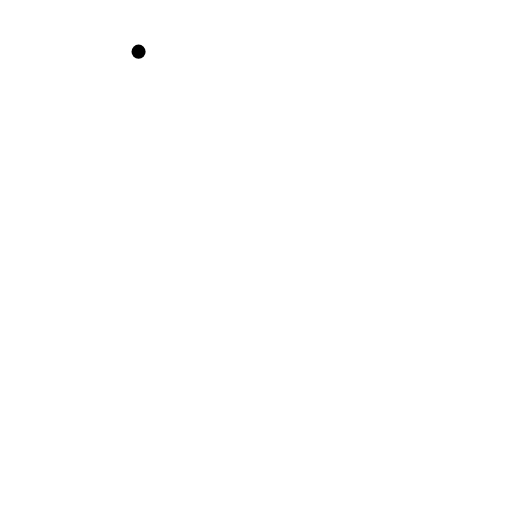
t = 0.00 s
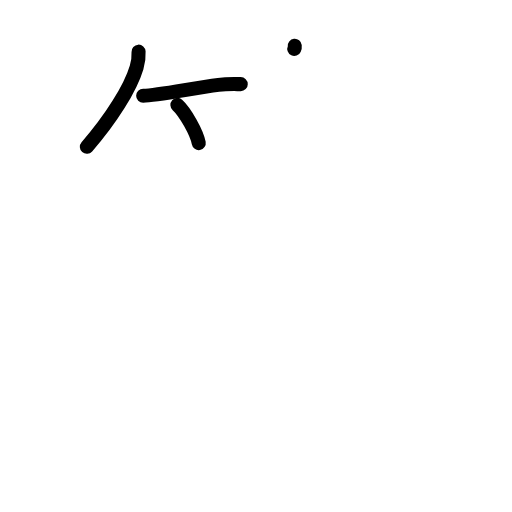
t = 3.13 s
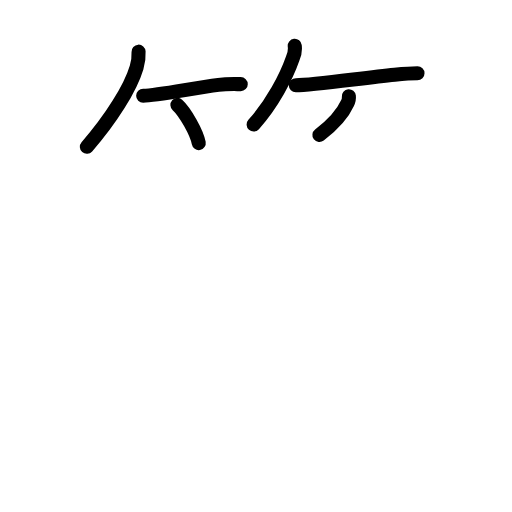
t = 5.88 s
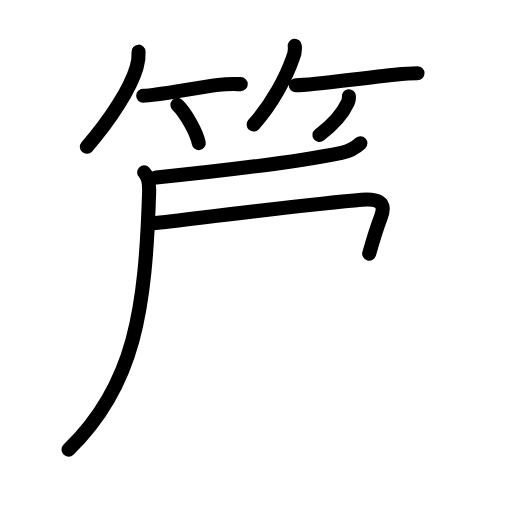
t = 8.92 s
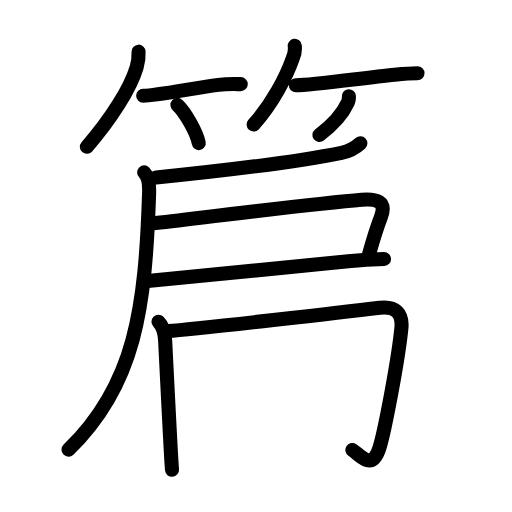
t = 11.94 s
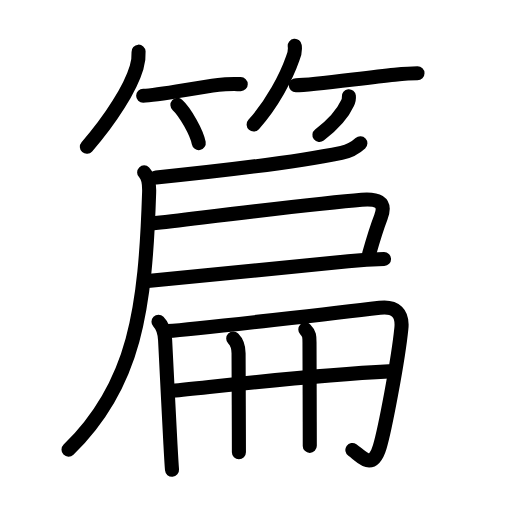
t = 15.00 s

The animated SVG that drew these frames (rendered in a browser with its animation timeline set to each time). Animation: 48 SMIL elements (animate=48); one cycle of 15.00 s.

<?xml version="1.0" encoding="UTF-8"?>
<!--
AniKanjiVG is licensed by CC-BY-SA Paul C. Sommerhoff (https://bitbucket.org/sommerhoff/anikanjivg).
AniKanjiVG uses KanjiVG which is licensed by CC-BY-SA Ulrich Apel (http://kanjivg.tagaini.net).
See also http://creativecommons.org/licenses/by-sa/3.0/
-->
<svg xmlns:kvg='http://kanjivg.tagaini.net' xmlns='http://www.w3.org/2000/svg' width='109' height='109' viewBox='0 0 109 109' style='fill:none;stroke:#000000;stroke-width:3;stroke-linecap:round;stroke-linejoin:round;' id="kvg:kanji_07bc7"><g id="kvg:07bc7" kvg:element="篇"><g id="kvg:07bc7-g1" kvg:element="竹" kvg:variant="true" kvg:position="top" kvg:radical="general"><g id="kvg:07bc7-g2" kvg:position="left"><path id="kvg:07bc7-s1" kvg:type="㇒" d="M29.5,11c0.07,1.18-0.08,2.21-0.42,3.35c-1.32,4.44-5.46,11.02-10.59,16.9"><animate attributeName="d" begin="0.0s" dur="0.5s" from="M29.5,11C29.5,11,29.5,11,29.5,11" to="M29.5,11c0.07,1.18-0.08,2.21-0.42,3.35" />
<animate attributeName="d" begin="0.5s" dur="0.5s" from="M29.5,11c0.07,1.18-0.08,2.21-0.42,3.35c0,0,0,0,0,0,0" to="M29.5,11c0.07,1.18-0.08,2.21-0.42,3.35c-1.32,4.44-5.46,11.02-10.59,16.9" />
</path>
<path id="kvg:07bc7-s2" kvg:type="㇐b" d="M30.48,20.38c2.89,0,10.5-1.6,16.03-2.31c1.93-0.25,3.61-0.16,4.74-0.16"><animate attributeName="d" begin="1.0s" dur="0.5s" from="M30.48,20.38C30.48,20.38,30.48,20.38,30.48,20.38" to="M30.48,20.38c2.89,0,10.5-1.6,16.03-2.31" />
<animate attributeName="d" begin="1.5s" dur="0.5s" from="M30.48,20.38c2.89,0,10.5-1.6,16.03-2.31c0,0,0,0,0,0,0" to="M30.48,20.38c2.89,0,10.5-1.6,16.03-2.31c1.93-0.25,3.61-0.16,4.74-0.16" />
<animate attributeName="d" begin="0s" dur="1.0s" from="M-100,-100" to="M-100,-100" />
</path>
<path id="kvg:07bc7-s3" kvg:type="㇔/㇑" d="M37.77,22.33c1.6,1.44,4.14,5.9,4.54,8.13"><animate attributeName="d" begin="2.0s" dur="1.0s" from="M37.77,22.33C37.77,22.33,37.77,22.33,37.77,22.33" to="M37.77,22.33c1.6,1.44,4.14,5.9,4.54,8.13" />
<animate attributeName="d" begin="0s" dur="2.0s" from="M-100,-100" to="M-100,-100" />
</path>
</g>
<g id="kvg:07bc7-g3" kvg:position="right"><path id="kvg:07bc7-s4" kvg:type="㇒" d="M62.75,9.75c0.11,0.93-0.03,1.81-0.42,2.65c-1.4,4-4.31,9.59-8.33,14.1"><animate attributeName="d" begin="3.0s" dur="0.5s" from="M62.75,9.75C62.75,9.75,62.75,9.75,62.75,9.75" to="M62.75,9.75c0.11,0.93-0.03,1.81-0.42,2.65" />
<animate attributeName="d" begin="3.5s" dur="0.5s" from="M62.75,9.75c0.11,0.93-0.03,1.81-0.42,2.65c0,0,0,0,0,0,0" to="M62.75,9.75c0.11,0.93-0.03,1.81-0.42,2.65c-1.4,4-4.31,9.59-8.33,14.1" />
<animate attributeName="d" begin="0s" dur="3.0s" from="M-100,-100" to="M-100,-100" />
</path>
<path id="kvg:07bc7-s5" kvg:type="㇐b" d="M62.98,18.16c3.68,0,14.09-1.56,21.04-2.25c1.98-0.2,3.68-0.32,4.86-0.32"><animate attributeName="d" begin="4.0s" dur="0.5s" from="M62.98,18.16C62.98,18.16,62.98,18.16,62.98,18.16" to="M62.98,18.16c3.68,0,14.09-1.56,21.04-2.25" />
<animate attributeName="d" begin="4.5s" dur="0.5s" from="M62.98,18.16c3.68,0,14.09-1.56,21.04-2.25c0,0,0,0,0,0,0" to="M62.98,18.16c3.68,0,14.09-1.56,21.04-2.25c1.98-0.2,3.68-0.32,4.86-0.32" />
<animate attributeName="d" begin="0s" dur="4.0s" from="M-100,-100" to="M-100,-100" />
</path>
<path id="kvg:07bc7-s6" kvg:type="㇒/㇚" d="M74.27,20.5c0.05,0.51-0.04,0.99-0.29,1.44c-0.8,1.77-2.61,4.19-5.98,6.81"><animate attributeName="d" begin="5.0s" dur="0.5s" from="M74.27,20.5C74.27,20.5,74.27,20.5,74.27,20.5" to="M74.27,20.5c0.05,0.51-0.04,0.99-0.29,1.44" />
<animate attributeName="d" begin="5.5s" dur="0.5s" from="M74.27,20.5c0.05,0.51-0.04,0.99-0.29,1.44c0,0,0,0,0,0,0" to="M74.27,20.5c0.05,0.51-0.04,0.99-0.29,1.44c-0.8,1.77-2.61,4.19-5.98,6.81" />
<animate attributeName="d" begin="0s" dur="5.0s" from="M-100,-100" to="M-100,-100" />
</path>
</g>
</g>
<g id="kvg:07bc7-g4" kvg:element="扁" kvg:variant="true" kvg:position="bottom"><g id="kvg:07bc7-g5" kvg:element="戸" kvg:position="tare"><path id="kvg:07bc7-s7" kvg:type="㇒/㇐" d="M76.72,30.5c-1.35,1.25-2.57,1.74-4.02,2.03c-11.07,2.22-22.95,3.6-39.45,5.26"><animate attributeName="d" begin="6.0s" dur="0.5s" from="M76.72,30.5C76.72,30.5,76.72,30.5,76.72,30.5" to="M76.72,30.5c-1.35,1.25-2.57,1.74-4.02,2.03" />
<animate attributeName="d" begin="6.5s" dur="0.5s" from="M76.72,30.5c-1.35,1.25-2.57,1.74-4.02,2.03c0,0,0,0,0,0,0" to="M76.72,30.5c-1.35,1.25-2.57,1.74-4.02,2.03c-11.07,2.22-22.95,3.6-39.45,5.26" />
<animate attributeName="d" begin="0s" dur="6.0s" from="M-100,-100" to="M-100,-100" />
</path>
<path id="kvg:07bc7-s8" kvg:type="㇒" d="M30.69,36.7c0.93,0.93,1.12,2.25,1.06,4.22c-0.8,24.67-2.92,41-17.16,54.8"><animate attributeName="d" begin="7.0s" dur="0.5s" from="M30.69,36.7C30.69,36.7,30.69,36.7,30.69,36.7" to="M30.69,36.7c0.93,0.93,1.12,2.25,1.06,4.22" />
<animate attributeName="d" begin="7.5s" dur="0.5s" from="M30.69,36.7c0.93,0.93,1.12,2.25,1.06,4.22c0,0,0,0,0,0,0" to="M30.69,36.7c0.93,0.93,1.12,2.25,1.06,4.22c-0.8,24.67-2.92,41-17.16,54.8" />
<animate attributeName="d" begin="0s" dur="7.0s" from="M-100,-100" to="M-100,-100" />
</path>
<path id="kvg:07bc7-s9" kvg:type="㇕" d="M32.25,47.58c12.77-1.49,35.27-4.31,44.75-5.07c3.02-0.24,5.42,0.26,4.08,3.73c-1.12,2.9-1.33,3.64-2.48,7.76"><animate attributeName="d" begin="8.0s" dur="0.3333333333333333s" from="M32.25,47.58C32.25,47.58,32.25,47.58,32.25,47.58" to="M32.25,47.58c12.77-1.49,35.27-4.31,44.75-5.07" />
<animate attributeName="d" begin="8.333333333333334s" dur="0.3333333333333333s" from="M32.25,47.58c12.77-1.49,35.27-4.31,44.75-5.07c0,0,0,0,0,0,0" to="M32.25,47.58c12.77-1.49,35.27-4.31,44.75-5.07c3.02-0.24,5.42,0.26,4.08,3.73" />
<animate attributeName="d" begin="8.666666666666666s" dur="0.3333333333333333s" from="M32.25,47.58c12.77-1.49,35.27-4.31,44.75-5.07c3.02-0.24,5.42,0.26,4.08,3.73c0,0,0,0,0,0,0" to="M32.25,47.58c12.77-1.49,35.27-4.31,44.75-5.07c3.02-0.24,5.42,0.26,4.08,3.73c-1.12,2.9-1.33,3.64-2.48,7.76" />
<animate attributeName="d" begin="0s" dur="8.0s" from="M-100,-100" to="M-100,-100" />
</path>
<path id="kvg:07bc7-s10" kvg:type="㇐" d="M31.43,59.81c12.7-1.31,26.95-2.69,42.7-4.17c2.9-0.27,5.51-0.42,7.63-0.49"><animate attributeName="d" begin="9.0s" dur="0.5s" from="M31.43,59.81C31.43,59.81,31.43,59.81,31.43,59.81" to="M31.43,59.81c12.7-1.31,26.95-2.69,42.7-4.17" />
<animate attributeName="d" begin="9.5s" dur="0.5s" from="M31.43,59.81c12.7-1.31,26.95-2.69,42.7-4.17c0,0,0,0,0,0,0" to="M31.43,59.81c12.7-1.31,26.95-2.69,42.7-4.17c2.9-0.27,5.51-0.42,7.63-0.49" />
<animate attributeName="d" begin="0s" dur="9.0s" from="M-100,-100" to="M-100,-100" />
</path>
</g>
<g id="kvg:07bc7-g6" kvg:element="冊"><g id="kvg:07bc7-g7" kvg:element="冂"><path id="kvg:07bc7-s11" kvg:type="㇑" d="M33.74,68.5c1,1,1.34,2.63,1.41,3.88c0.3,5.81,0.77,15.58,1.14,22.26c0.12,2.21,0.23,4.09,0.33,5.37"><animate attributeName="d" begin="10.0s" dur="0.3333333333333333s" from="M33.74,68.5C33.74,68.5,33.74,68.5,33.74,68.5" to="M33.74,68.5c1,1,1.34,2.63,1.41,3.88" />
<animate attributeName="d" begin="10.333333333333334s" dur="0.3333333333333333s" from="M33.74,68.5c1,1,1.34,2.63,1.41,3.88c0,0,0,0,0,0,0" to="M33.74,68.5c1,1,1.34,2.63,1.41,3.88c0.3,5.81,0.77,15.58,1.14,22.26" />
<animate attributeName="d" begin="10.666666666666666s" dur="0.3333333333333333s" from="M33.74,68.5c1,1,1.34,2.63,1.41,3.88c0.3,5.81,0.77,15.58,1.14,22.26c0,0,0,0,0,0,0" to="M33.74,68.5c1,1,1.34,2.63,1.41,3.88c0.3,5.81,0.77,15.58,1.14,22.26c0.12,2.21,0.23,4.09,0.33,5.37" />
<animate attributeName="d" begin="0s" dur="10.0s" from="M-100,-100" to="M-100,-100" />
</path>
<path id="kvg:07bc7-s12" kvg:type="㇆a" d="M35.78,70.48c5.76-0.39,39.02-4.22,45.07-4.96c3.37-0.41,4.92,1.19,4.6,4.37c-0.7,7-3.55,21.75-4.61,25.27c-1.57,5.25-3.86,1.99-5.82,0.63"><animate attributeName="d" begin="11.0s" dur="0.25s" from="M35.78,70.48C35.78,70.48,35.78,70.48,35.78,70.48" to="M35.78,70.48c5.76-0.39,39.02-4.22,45.07-4.96" />
<animate attributeName="d" begin="11.25s" dur="0.25s" from="M35.78,70.48c5.76-0.39,39.02-4.22,45.07-4.96c0,0,0,0,0,0,0" to="M35.78,70.48c5.76-0.39,39.02-4.22,45.07-4.96c3.37-0.41,4.92,1.19,4.6,4.37" />
<animate attributeName="d" begin="11.5s" dur="0.25s" from="M35.78,70.48c5.76-0.39,39.02-4.22,45.07-4.96c3.37-0.41,4.92,1.19,4.6,4.37c0,0,0,0,0,0,0" to="M35.78,70.48c5.76-0.39,39.02-4.22,45.07-4.96c3.37-0.41,4.92,1.19,4.6,4.37c-0.7,7-3.55,21.75-4.61,25.27" />
<animate attributeName="d" begin="11.75s" dur="0.25s" from="M35.78,70.48c5.76-0.39,39.02-4.22,45.07-4.96c3.37-0.41,4.92,1.19,4.6,4.37c-0.7,7-3.55,21.75-4.61,25.27c0,0,0,0,0,0,0" to="M35.78,70.48c5.76-0.39,39.02-4.22,45.07-4.96c3.37-0.41,4.92,1.19,4.6,4.37c-0.7,7-3.55,21.75-4.61,25.27c-1.57,5.25-3.86,1.99-5.82,0.63" />
<animate attributeName="d" begin="0s" dur="11.0s" from="M-100,-100" to="M-100,-100" />
</path>
</g>
<g id="kvg:07bc7-g8" kvg:element="廾" kvg:variant="true"><g id="kvg:07bc7-g9" kvg:element="十" kvg:part="1" kvg:variant="true"><path id="kvg:07bc7-s13" kvg:type="㇐" d="M36.71,83.2c10.79-1.08,29.41-3.33,46.1-4.13"><animate attributeName="d" begin="12.0s" dur="1.0s" from="M36.71,83.2C36.71,83.2,36.71,83.2,36.71,83.2" to="M36.71,83.2c10.79-1.08,29.41-3.33,46.1-4.13" />
<animate attributeName="d" begin="0s" dur="12.0s" from="M-100,-100" to="M-100,-100" />
</path>
</g>
<g id="kvg:07bc7-g10" kvg:element="丿" kvg:variant="true"><path id="kvg:07bc7-s14" kvg:type="㇑" d="M49.65,72.05c0.9,0.9,1.14,2.07,1.14,3.17c0,1.53,0.04,10.2,0.06,16.28c0.01,1.96,0.01,3.66,0.01,4.76"><animate attributeName="d" begin="13.0s" dur="0.3333333333333333s" from="M49.65,72.05C49.65,72.05,49.65,72.05,49.65,72.05" to="M49.65,72.05c0.9,0.9,1.14,2.07,1.14,3.17" />
<animate attributeName="d" begin="13.333333333333334s" dur="0.3333333333333333s" from="M49.65,72.05c0.9,0.9,1.14,2.07,1.14,3.17c0,0,0,0,0,0,0" to="M49.65,72.05c0.9,0.9,1.14,2.07,1.14,3.17c0,1.53,0.04,10.2,0.06,16.28" />
<animate attributeName="d" begin="13.666666666666666s" dur="0.3333333333333333s" from="M49.65,72.05c0.9,0.9,1.14,2.07,1.14,3.17c0,1.53,0.04,10.2,0.06,16.28c0,0,0,0,0,0,0" to="M49.65,72.05c0.9,0.9,1.14,2.07,1.14,3.17c0,1.53,0.04,10.2,0.06,16.28c0.01,1.96,0.01,3.66,0.01,4.76" />
<animate attributeName="d" begin="0s" dur="13.0s" from="M-100,-100" to="M-100,-100" />
</path>
</g>
<g id="kvg:07bc7-g11" kvg:element="十" kvg:part="2" kvg:variant="true"><path id="kvg:07bc7-s15" kvg:type="㇑" d="M65,70.13c0.93,0.93,0.89,1.62,0.89,2.92c0,2.51,0.04,10.96,0.05,16.83c0.01,2.19,0.01,4.01,0.01,5.04"><animate attributeName="d" begin="14.0s" dur="0.3333333333333333s" from="M65,70.13C65,70.13,65,70.13,65,70.13" to="M65,70.13c0.93,0.93,0.89,1.62,0.89,2.92" />
<animate attributeName="d" begin="14.333333333333334s" dur="0.3333333333333333s" from="M65,70.13c0.93,0.93,0.89,1.62,0.89,2.92c0,0,0,0,0,0,0" to="M65,70.13c0.93,0.93,0.89,1.62,0.89,2.92c0,2.51,0.04,10.96,0.05,16.83" />
<animate attributeName="d" begin="14.666666666666666s" dur="0.3333333333333333s" from="M65,70.13c0.93,0.93,0.89,1.62,0.89,2.92c0,2.51,0.04,10.96,0.05,16.83c0,0,0,0,0,0,0" to="M65,70.13c0.93,0.93,0.89,1.62,0.89,2.92c0,2.51,0.04,10.96,0.05,16.83c0.01,2.19,0.01,4.01,0.01,5.04" />
<animate attributeName="d" begin="0s" dur="14.0s" from="M-100,-100" to="M-100,-100" />
</path>
</g>
</g>
</g>
</g>
</g>
</svg>
